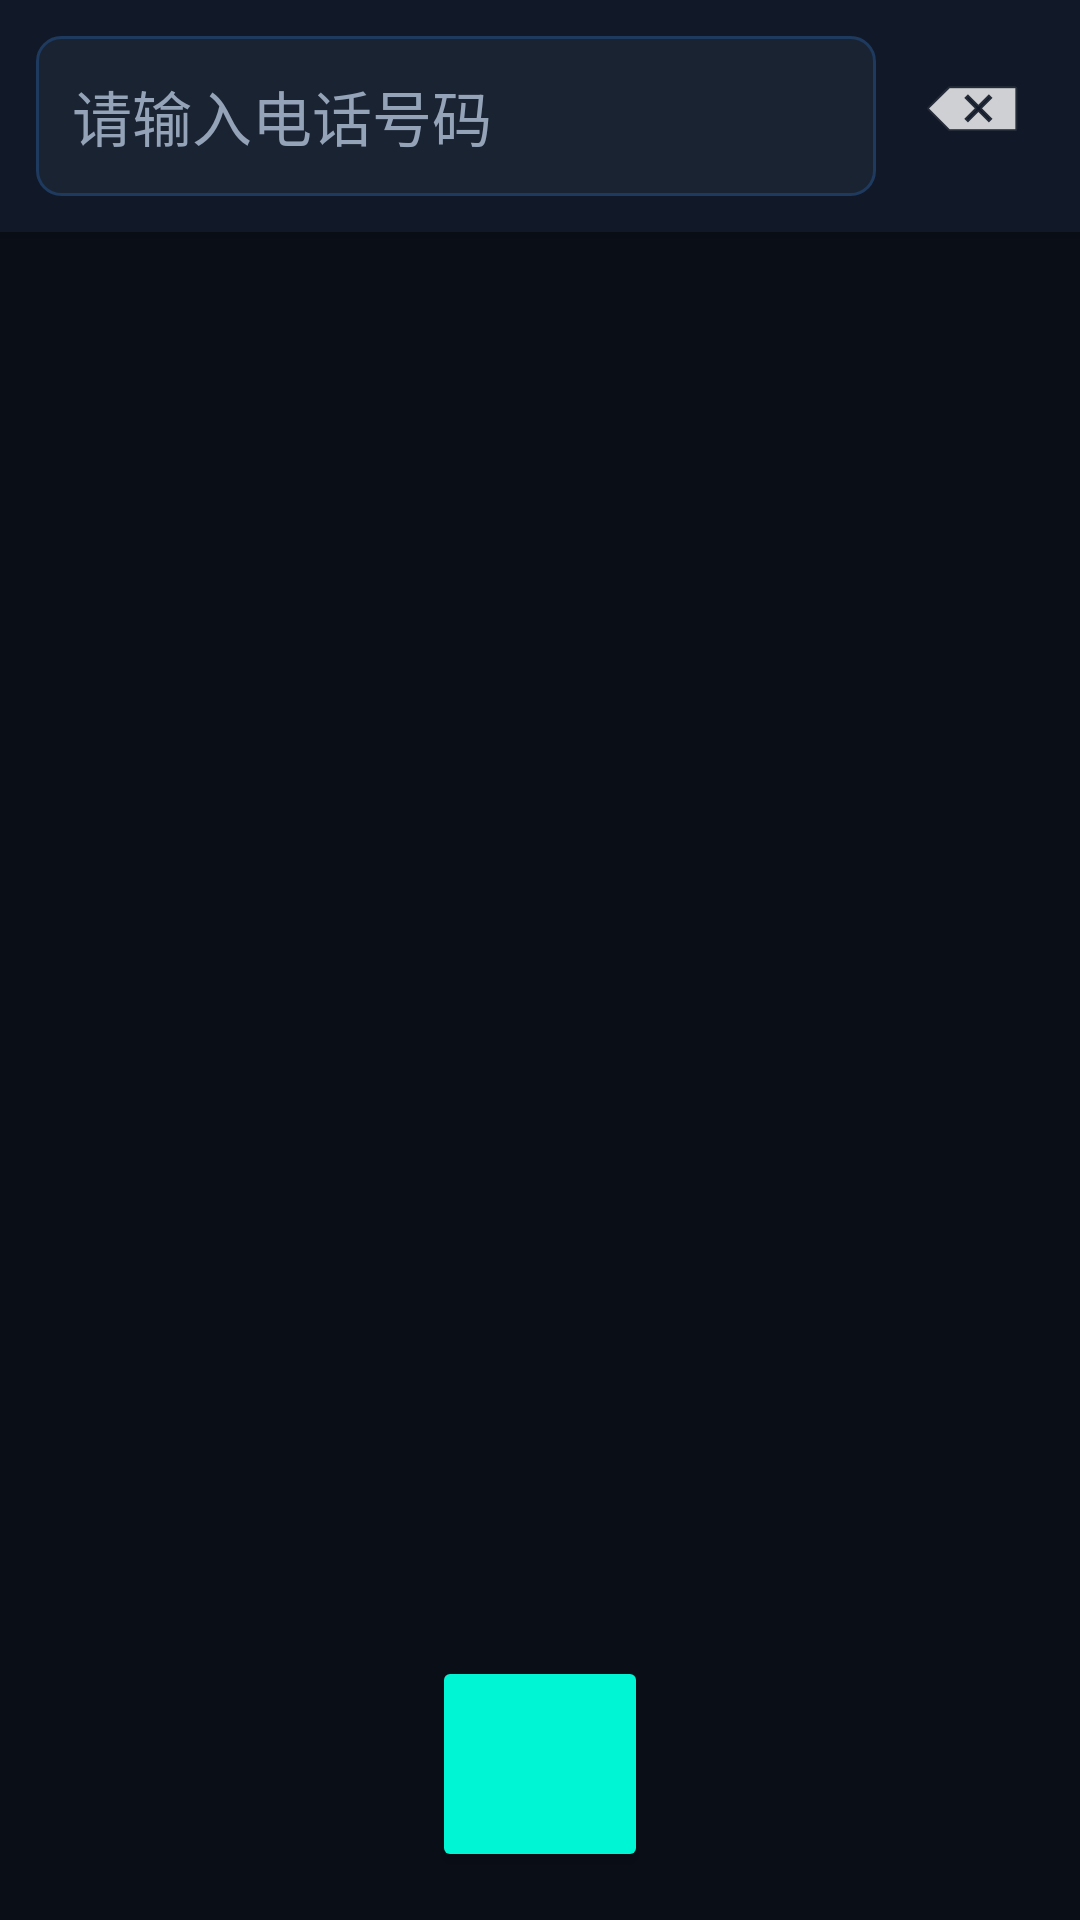

Write the Android layout XML for this screen, with the resource values it uses.
<!-- AndroidManifest.xml: application theme Theme.Txl -->
<!-- res/layout/activity_dialer.xml -->
<?xml version="1.0" encoding="utf-8"?>
<LinearLayout xmlns:android="http://schemas.android.com/apk/res/android"
    android:layout_width="match_parent"
    android:layout_height="match_parent"
    android:orientation="vertical"
    android:background="@color/tech_bg_primary">

    <LinearLayout
        android:layout_width="match_parent"
        android:layout_height="wrap_content"
        android:orientation="horizontal"
        android:padding="12dp"
        android:background="@color/tech_bg_secondary"
        android:elevation="4dp">

        <EditText
            android:id="@+id/et_phone_number"
            android:layout_width="0dp"
            android:layout_height="wrap_content"
            android:layout_weight="1"
            android:hint="@string/phone_hint"
            android:padding="12dp"
            android:background="@drawable/bg_tech_input"
            android:inputType="phone"
            android:maxLines="1"
            android:textSize="20sp"
            android:textColor="@color/tech_text_primary"
            android:textColorHint="@color/tech_text_secondary" />

        <ImageButton
            android:id="@+id/btn_backspace"
            android:layout_width="48dp"
            android:layout_height="48dp"
            android:layout_marginStart="8dp"
            android:background="?attr/selectableItemBackgroundBorderless"
            android:contentDescription="删除"
            android:src="@android:drawable/ic_input_delete" />
    </LinearLayout>

    <GridView
        android:id="@+id/dialpad_grid"
        android:layout_width="match_parent"
        android:layout_height="0dp"
        android:layout_weight="1"
        android:horizontalSpacing="1dp"
        android:numColumns="3"
        android:padding="8dp"
        android:verticalSpacing="1dp" />

    <LinearLayout
        android:layout_width="match_parent"
        android:layout_height="wrap_content"
        android:orientation="horizontal"
        android:padding="16dp"
        android:gravity="center">

        <Button
            android:id="@+id/btn_dial"
            android:layout_width="72dp"
            android:layout_height="72dp"
            android:backgroundTint="@color/tech_accent_cyan"
            android:drawablePadding="0dp"
            android:padding="0dp"
            android:textColor="@color/tech_bg_primary"
            android:contentDescription="拨号" />
    </LinearLayout>

    <TextView
        android:id="@+id/tv_call_status"
        android:layout_width="match_parent"
        android:layout_height="wrap_content"
        android:gravity="center"
        android:padding="8dp"
        android:textSize="16sp"
        android:textColor="@color/tech_accent_cyan"
        android:visibility="gone" />

</LinearLayout>
<!-- resources referenced by this layout -->
<resources>
  <color name="tech_accent_cyan">#FF00F5D4</color>
  <color name="tech_bg_primary">#FF0A0E17</color>
  <color name="tech_bg_secondary">#FF111827</color>
  <color name="tech_text_primary">#FFE2E8F0</color>
  <color name="tech_text_secondary">#FF94A3B8</color>
  <!-- drawable bg_tech_input (drawable) -->
  <?xml version="1.0" encoding="utf-8"?>
  <shape xmlns:android="http://schemas.android.com/apk/res/android"
      android:shape="rectangle">
      <solid android:color="@color/tech_bg_card" />
      <corners android:radius="8dp" />
      <stroke android:width="1dp" android:color="@color/tech_border" />
  </shape>
  <string name="phone_hint">请输入电话号码</string>
  <style name="Theme.Txl" parent="Base.Theme.Txl" />
  <color name="tech_bg_card">#FF1A2332</color>
  <color name="tech_border">#FF1E3A5F</color>
  <style name="Base.Theme.Txl" parent="Theme.Material3.DayNight.NoActionBar">
          
          <item name="colorPrimary">@color/tech_accent_blue</item>
          <item name="colorPrimaryVariant">@color/tech_bg_primary</item>
          <item name="colorOnPrimary">@color/white</item>
          
          <item name="colorSecondary">@color/tech_accent_cyan</item>
          <item name="colorSecondaryVariant">@color/tech_accent_purple</item>
          <item name="colorOnSecondary">@color/black</item>
          
          <item name="android:statusBarColor">@color/tech_bg_primary</item>
          
          <item name="android:windowBackground">@color/tech_bg_primary</item>
          <item name="android:colorBackground">@color/tech_bg_primary</item>
      </style>
  <color name="tech_accent_blue">#FF00D4FF</color>
  <color name="white">#FFFFFFFF</color>
  <color name="tech_accent_purple">#FF9D4EDD</color>
  <color name="black">#FF000000</color>
</resources>
